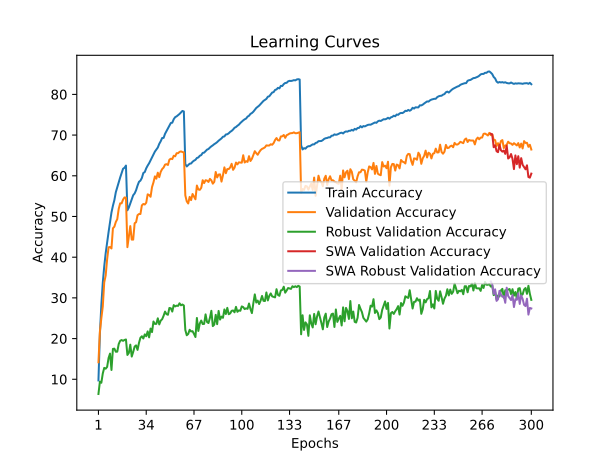

The table this chart was drawn from, first rows:
time; train_accuracy; train_loss; valid_accuracy; valid_loss; valid_accuracy_robust; valid_accuracy_swa; valid_accuracy_robust_swa
53,4738; 9,7150; 4,5016; 14,1700; 4,2837; 6,3862; 14,1700; 6,3862
105,4944; 21,1090; 3,8291; 21,7200; 3,9174; 9,4207; 21,7200; 9,4207
155,4336; 28,2640; 3,5027; 24,9900; 3,7024; 9,1379; 24,9900; 9,1379
212,4349; 33,7140; 3,2753; 27,8800; 3,6967; 11,4345; 27,8800; 11,4345
261,8279; 37,7430; 3,1163; 33,8100; 3,4140; 12,8000; 33,8100; 12,8000
311,9571; 40,9870; 2,9836; 35,5000; 3,4102; 12,6000; 35,5000; 12,6000
364,7817; 43,7180; 2,8775; 39,4800; 3,2004; 13,0414; 39,4800; 13,0414
416,2974; 46,1770; 2,7817; 42,4200; 3,0640; 15,2345; 42,4200; 15,2345
467,1059; 48,5520; 2,7032; 42,5000; 3,0930; 16,3103; 42,5000; 16,3103
517,8902; 50,9880; 2,6226; 42,1400; 3,1670; 12,2828; 42,1400; 12,2828
568,3899; 52,6400; 2,5532; 47,1000; 3,0044; 17,4621; 47,1000; 17,4621
619,6924; 54,0200; 2,4971; 47,4900; 2,9753; 17,5241; 47,4900; 17,5241
670,5194; 55,9610; 2,4317; 48,6500; 2,9141; 16,7655; 48,6500; 16,7655
720,6692; 57,1840; 2,3876; 49,3400; 2,9213; 16,7862; 49,3400; 16,7862
771,2783; 58,4460; 2,3435; 51,8700; 2,8061; 18,6552; 51,8700; 18,6552
822,4275; 59,5780; 2,2966; 53,2300; 2,7747; 19,4552; 53,2300; 19,4552
873,5845; 60,6350; 2,2669; 53,2200; 2,7674; 19,6414; 53,2200; 19,6414
925,1025; 61,7230; 2,2331; 54,1500; 2,7351; 19,4414; 54,1500; 19,4414
975,0864; 61,9700; 2,2196; 54,6800; 2,7244; 19,6621; 54,6800; 19,6621
1024,7309; 62,5050; 2,2019; 54,6300; 2,7164; 19,7793; 54,6300; 19,7793
1076,8439; 51,5200; 2,5791; 42,4600; 3,0838; 15,9724; 42,4600; 15,9724
1126,4308; 52,2050; 2,5580; 45,0600; 2,9923; 16,4759; 45,0600; 16,4759
1179,8542; 53,1990; 2,5222; 47,6400; 2,9111; 18,5034; 47,6400; 18,5034
1230,7480; 54,2830; 2,4837; 44,3200; 3,0478; 15,5793; 44,3200; 15,5793
1281,0494; 55,2190; 2,4488; 44,3100; 3,0194; 16,7172; 44,3100; 16,7172
1334,1805; 55,6600; 2,4273; 48,3400; 2,8385; 18,0345; 48,3400; 18,0345
1386,1156; 56,4600; 2,4022; 48,5900; 2,8233; 18,3241; 48,5900; 18,3241
1436,2875; 57,5910; 2,3587; 50,3100; 2,7339; 17,2207; 50,3100; 17,2207
1488,0040; 58,5180; 2,3298; 50,6000; 2,7296; 18,9379; 50,6000; 18,9379
1537,1197; 58,8070; 2,3168; 50,6100; 2,7558; 20,2069; 50,6100; 20,2069
1597,5632; 59,4690; 2,2884; 52,7300; 2,6831; 20,5655; 52,7300; 20,5655
1649,2913; 60,6820; 2,2505; 53,0700; 2,6831; 20,0138; 53,0700; 20,0138
1699,2133; 60,9180; 2,2364; 52,9400; 2,7029; 21,0345; 52,9400; 21,0345
1752,3749; 61,8360; 2,2054; 53,3800; 2,6962; 20,5655; 53,3800; 20,5655
1805,2082; 62,5050; 2,1804; 55,4400; 2,5563; 21,7655; 55,4400; 21,7655
1855,2948; 63,0770; 2,1635; 55,2800; 2,5794; 20,2966; 55,2800; 20,2966
1908,5469; 63,8050; 2,1338; 54,8400; 2,5793; 22,4621; 54,8400; 22,4621
1957,8312; 64,4960; 2,1083; 57,2200; 2,5312; 21,5931; 57,2200; 21,5931
2010,7649; 65,1930; 2,0868; 58,3700; 2,4856; 24,1931; 58,3700; 24,1931
2063,0851; 65,9470; 2,0618; 59,8600; 2,4417; 23,6000; 59,8600; 23,6000
2112,4064; 66,4700; 2,0426; 59,2900; 2,4424; 23,6138; 59,2900; 23,6138
2165,0003; 66,9400; 2,0209; 60,7600; 2,3753; 24,9793; 60,7600; 24,9793
2215,3919; 67,8440; 1,9981; 59,6600; 2,4372; 23,4828; 59,6600; 23,4828
2266,4681; 68,4770; 1,9747; 60,9600; 2,3592; 24,4069; 60,9600; 24,4069
2320,8622; 69,2820; 1,9458; 61,6400; 2,3894; 24,7586; 61,6400; 24,7586
2371,1856; 69,3060; 1,9385; 62,0200; 2,3261; 25,6000; 62,0200; 25,6000
2422,0097; 70,3080; 1,9104; 62,7400; 2,3088; 26,6276; 62,7400; 26,6276
2474,8323; 70,9720; 1,8848; 62,8600; 2,2909; 26,0069; 62,8600; 26,0069
2524,9587; 71,6600; 1,8684; 62,6500; 2,3379; 25,8483; 62,6500; 25,8483
2577,9298; 72,2830; 1,8454; 63,9500; 2,2824; 27,5172; 63,9500; 27,5172
2628,3659; 72,9740; 1,8281; 64,2000; 2,2619; 27,4483; 64,2000; 27,4483
2679,1131; 73,0410; 1,8159; 64,1000; 2,2664; 26,6345; 64,1000; 26,6345
2731,1608; 73,8960; 1,7962; 64,9200; 2,2516; 28,2207; 64,9200; 28,2207
2790,4695; 74,4050; 1,7778; 64,7800; 2,2343; 27,8966; 64,7800; 27,8966
2840,3021; 74,6010; 1,7674; 65,5400; 2,2178; 28,0966; 65,5400; 28,0966
2891,4927; 74,9020; 1,7611; 65,5400; 2,2148; 28,0276; 65,5400; 28,0276
2942,5036; 75,1880; 1,7481; 65,8700; 2,2030; 28,6690; 65,8700; 28,6690
2996,1778; 75,5670; 1,7454; 65,9900; 2,1946; 28,1724; 65,9900; 28,1724
3046,8621; 75,9310; 1,7332; 65,8300; 2,2085; 28,3655; 65,8300; 28,3655
3098,7551; 75,8010; 1,7353; 65,7600; 2,2121; 28,1241; 65,7600; 28,1241
... 240 more rows
